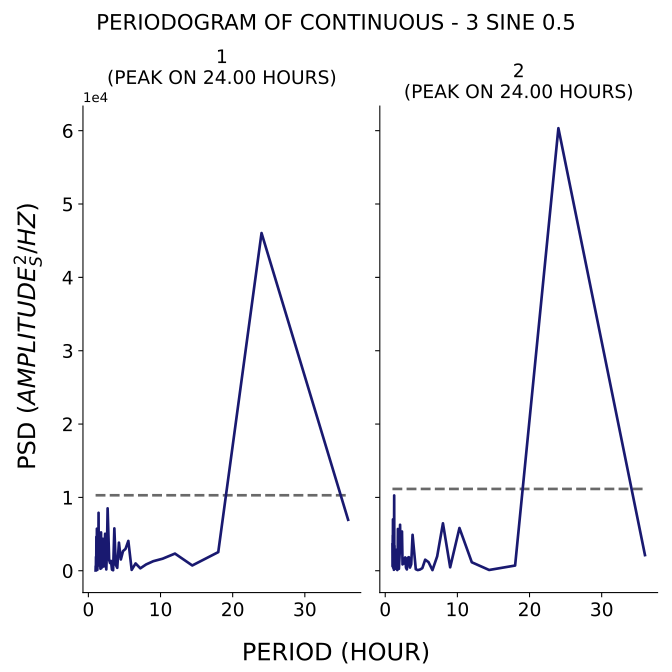

The table this chart was drawn from, first rows:
test, period, psd
1, 36.0, 6950
1, 24.0, 46044
1, 18.0, 2540
1, 14.4, 721.4
1, 12.0, 2340
1, 10.29, 1642
1, 9.0, 1304
1, 8.0, 859.8
1, 7.2, 331.3
1, 6.545, 999.2
1, 6.0, 119.8
1, 5.538, 4067
1, 5.143, 2973
1, 4.8, 2677
1, 4.5, 1539
1, 4.235, 3833
1, 4.0, 397.5
1, 3.789, 835
1, 3.6, 5776
1, 3.429, 67.92
1, 3.273, 151.7
1, 3.13, 1340
1, 3.0, 1052
1, 2.88, 1464
1, 2.769, 5196
1, 2.667, 8508
1, 2.571, 2808
1, 2.483, 177.2
1, 2.4, 1606
1, 2.323, 5045
1, 2.25, 3220
1, 2.182, 1420
1, 2.118, 573.9
1, 2.057, 1292
1, 2.0, 4358
1, 1.946, 1273
1, 1.895, 2085
1, 1.846, 451.4
1, 1.8, 353.7
1, 1.756, 5229
1, 1.714, 1137
1, 1.674, 273.4
1, 1.636, 1084
1, 1.6, 2226
1, 1.565, 1241
1, 1.532, 1096
1, 1.5, 3445
1, 1.469, 720
1, 1.44, 2132
1, 1.412, 7900
1, 1.385, 786.5
1, 1.358, 2340
1, 1.333, 1496
1, 1.309, 2752
1, 1.286, 635.4
1, 1.263, 722.3
1, 1.241, 111.9
1, 1.22, 3577
1, 1.2, 2743
1, 1.18, 5736
... 82 more rows
